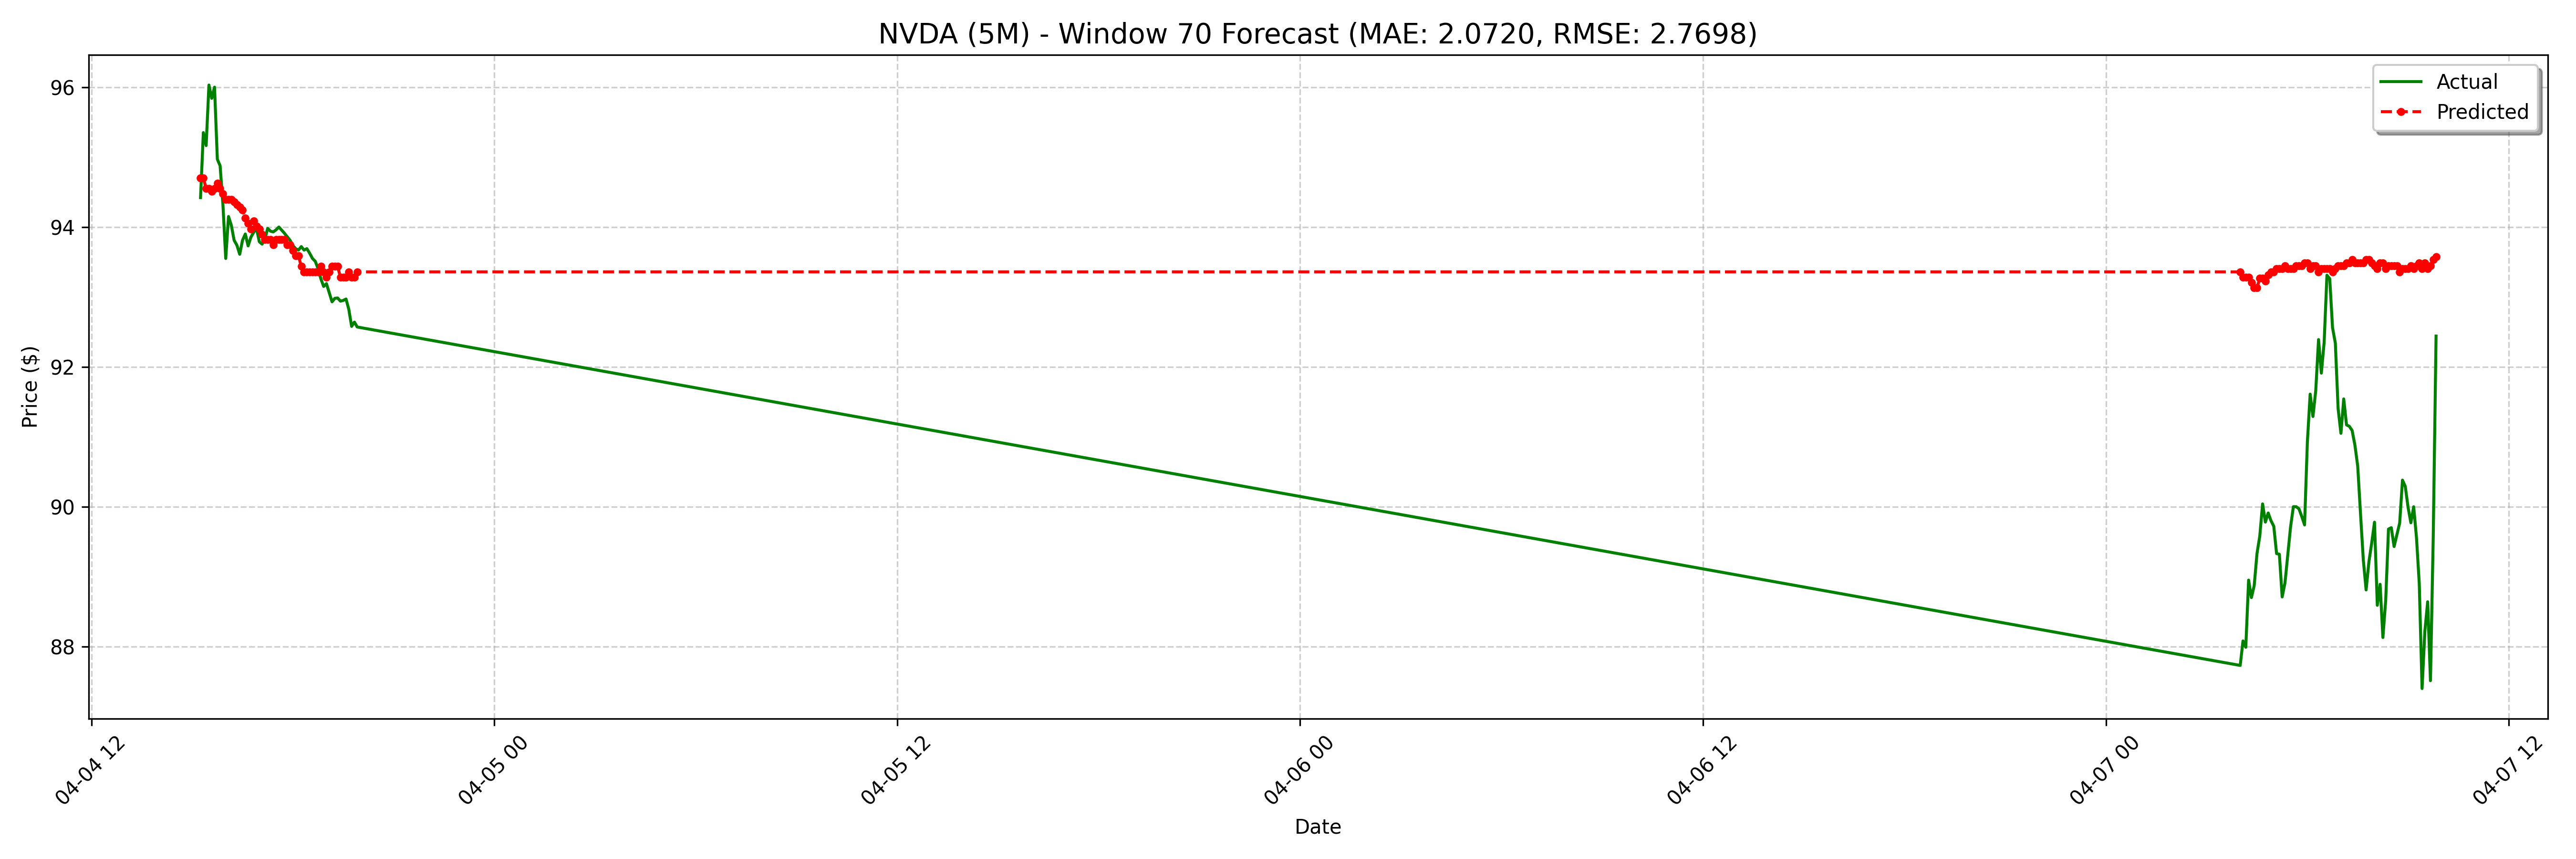

The table this chart was drawn from, first rows:
date, actual, forecast
2025-04-04 15:15:00-04:00, 94.42, 94.7
2025-04-04 15:20:00-04:00, 95.35, 94.7
2025-04-04 15:25:00-04:00, 95.17, 94.55
2025-04-04 15:30:00-04:00, 96.03, 94.55
2025-04-04 15:35:00-04:00, 95.84, 94.51
2025-04-04 15:40:00-04:00, 96.0, 94.55
2025-04-04 15:45:00-04:00, 94.97, 94.63
2025-04-04 15:50:00-04:00, 94.88, 94.55
2025-04-04 15:55:00-04:00, 94.32, 94.47
2025-04-04 16:00:00-04:00, 93.55, 94.4
2025-04-04 16:05:00-04:00, 94.15, 94.4
2025-04-04 16:10:00-04:00, 94.03, 94.4
2025-04-04 16:15:00-04:00, 93.81, 94.36
2025-04-04 16:20:00-04:00, 93.74, 94.32
2025-04-04 16:25:00-04:00, 93.61, 94.28
2025-04-04 16:30:00-04:00, 93.81, 94.24
2025-04-04 16:35:00-04:00, 93.9, 94.13
2025-04-04 16:40:00-04:00, 93.73, 94.05
2025-04-04 16:45:00-04:00, 93.85, 93.97
2025-04-04 16:50:00-04:00, 93.92, 94.09
2025-04-04 16:55:00-04:00, 93.98, 94.01
2025-04-04 17:00:00-04:00, 93.79, 93.97
2025-04-04 17:05:00-04:00, 93.75, 93.9
2025-04-04 17:10:00-04:00, 93.83, 93.82
2025-04-04 17:15:00-04:00, 93.98, 93.82
2025-04-04 17:20:00-04:00, 93.94, 93.82
2025-04-04 17:25:00-04:00, 93.93, 93.74
2025-04-04 17:30:00-04:00, 93.96, 93.82
2025-04-04 17:35:00-04:00, 94, 93.82
2025-04-04 17:40:00-04:00, 93.95, 93.82
2025-04-04 17:45:00-04:00, 93.91, 93.82
2025-04-04 17:50:00-04:00, 93.86, 93.74
2025-04-04 17:55:00-04:00, 93.81, 93.74
2025-04-04 18:00:00-04:00, 93.73, 93.67
2025-04-04 18:05:00-04:00, 93.69, 93.59
2025-04-04 18:10:00-04:00, 93.67, 93.59
2025-04-04 18:15:00-04:00, 93.72, 93.44
2025-04-04 18:20:00-04:00, 93.67, 93.36
2025-04-04 18:25:00-04:00, 93.69, 93.36
2025-04-04 18:30:00-04:00, 93.62, 93.36
2025-04-04 18:35:00-04:00, 93.55, 93.36
2025-04-04 18:40:00-04:00, 93.51, 93.36
2025-04-04 18:45:00-04:00, 93.41, 93.36
2025-04-04 18:50:00-04:00, 93.26, 93.44
2025-04-04 18:55:00-04:00, 93.15, 93.36
2025-04-04 19:00:00-04:00, 93.19, 93.28
2025-04-04 19:05:00-04:00, 93.06, 93.36
2025-04-04 19:10:00-04:00, 92.93, 93.44
2025-04-04 19:15:00-04:00, 92.98, 93.44
2025-04-04 19:20:00-04:00, 92.98, 93.44
2025-04-04 19:25:00-04:00, 92.94, 93.28
2025-04-04 19:30:00-04:00, 92.95, 93.28
2025-04-04 19:35:00-04:00, 92.97, 93.28
2025-04-04 19:40:00-04:00, 92.82, 93.36
2025-04-04 19:45:00-04:00, 92.58, 93.28
2025-04-04 19:50:00-04:00, 92.64, 93.28
2025-04-04 19:55:00-04:00, 92.57, 93.36
2025-04-07 04:00:00-04:00, 87.73, 93.36
2025-04-07 04:05:00-04:00, 88.08, 93.28
2025-04-07 04:10:00-04:00, 87.99, 93.28
... 68 more rows
